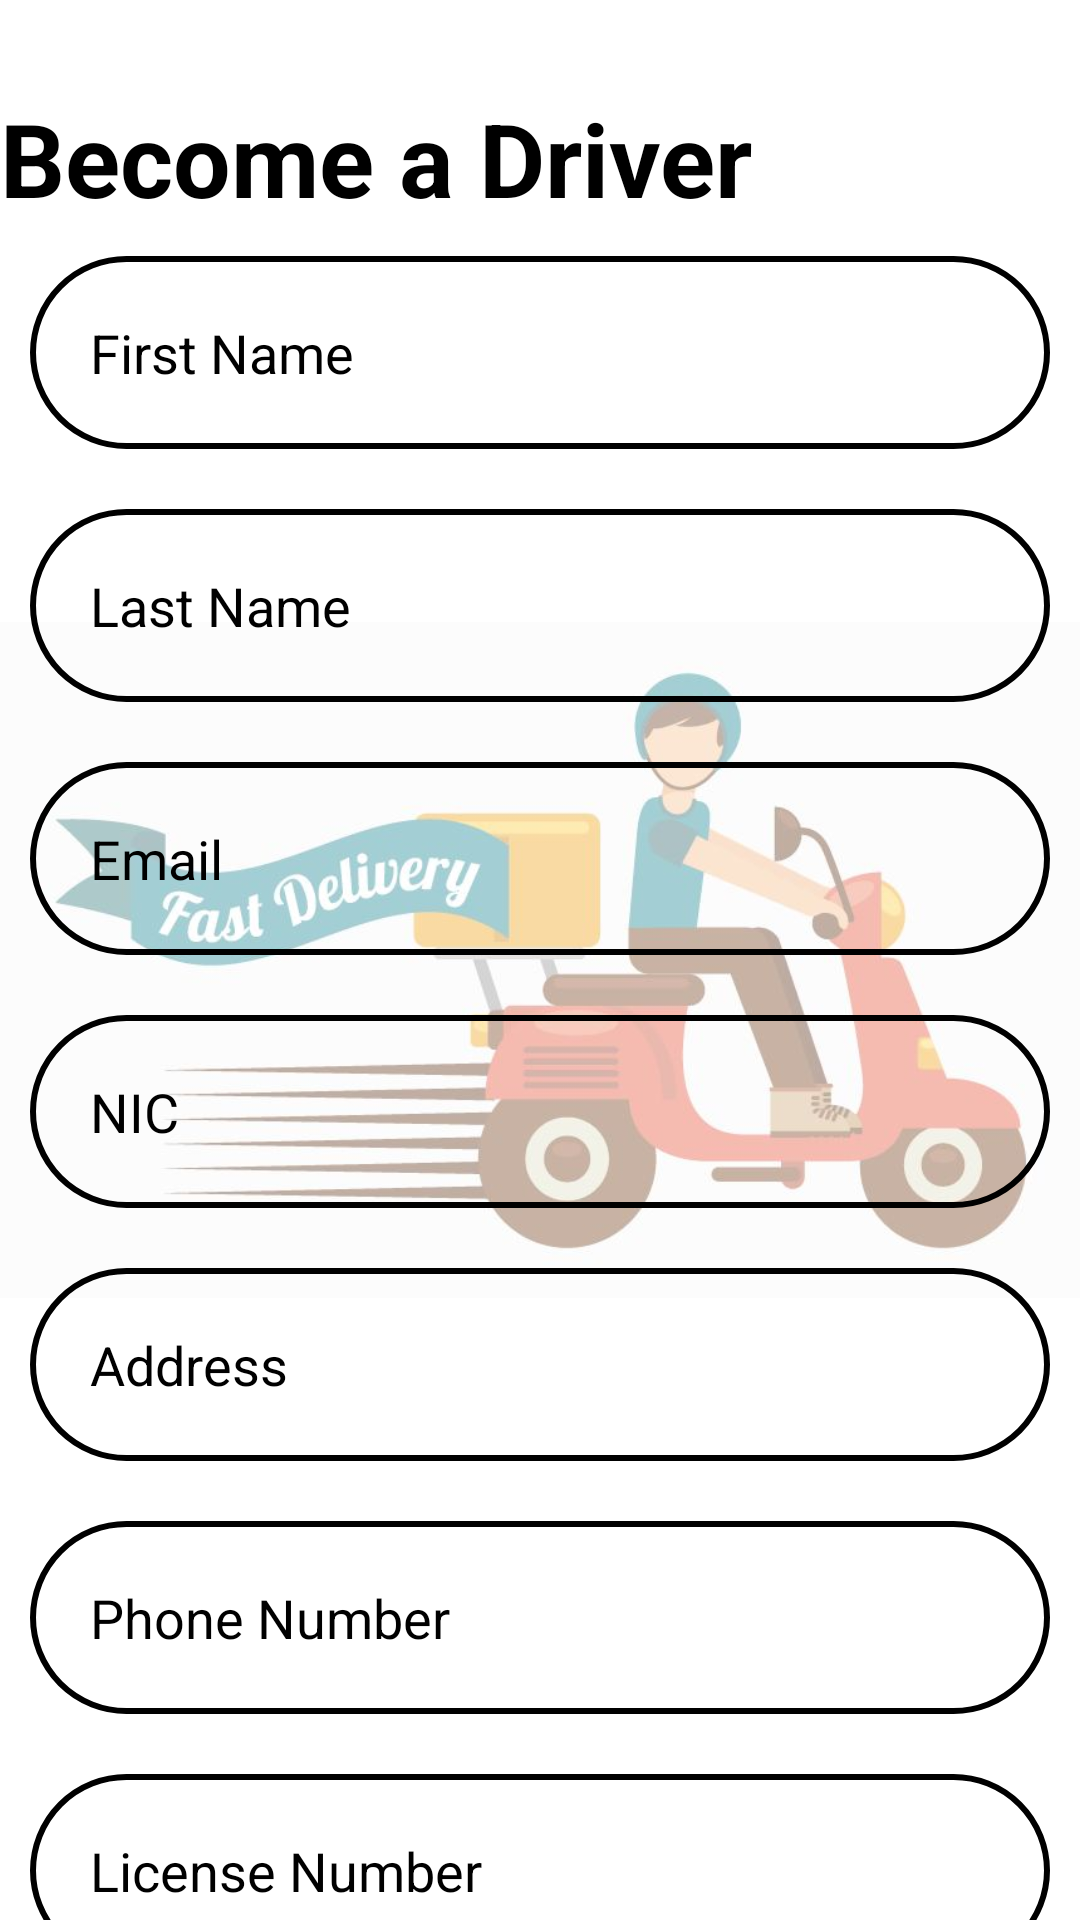

Reconstruct the res/layout file that produces this screen, plus the resources it refers to.
<!-- AndroidManifest.xml: application theme Theme.ProjectMad -->
<!-- res/layout/activity_driver_register_page.xml -->
<?xml version="1.0" encoding="utf-8"?>
<androidx.constraintlayout.widget.ConstraintLayout xmlns:android="http://schemas.android.com/apk/res/android"
    xmlns:app="http://schemas.android.com/apk/res-auto"
    xmlns:tools="http://schemas.android.com/tools"
    android:layout_width="match_parent"
    android:layout_height="match_parent"
    tools:context=".activities.driver.DriverRegisterPage">

    <ImageView
        android:id="@+id/imageView5"
        android:layout_width="match_parent"
        android:layout_height="match_parent"
        app:srcCompat="@drawable/driver" />

    <ScrollView
        android:id="@+id/user_profile_scroll"
        android:layout_width="match_parent"
        android:layout_height="wrap_content"
        android:fillViewport="true"
        android:scrollbars="none"
        tools:ignore="MissingConstraints">

        <LinearLayout
            android:layout_width="match_parent"
            android:layout_height="wrap_content"
            android:orientation="vertical"
            android:paddingVertical="30dp">

            <TextView
                android:id="@+id/textView5"
                android:layout_width="match_parent"
                android:layout_height="wrap_content"
                android:text="Become a Driver"
                android:textColor="@color/black"
                android:textSize="34sp"
                android:textStyle="bold" />

            <EditText
                android:id="@+id/first_name"
                android:layout_width="match_parent"
                android:layout_height="wrap_content"
                android:layout_margin="10dp"
                android:background="@drawable/shape_gb"
                android:ems="10"
                android:hint="First Name"
                android:inputType="textPersonName"
                android:padding="20dp"
                android:paddingLeft="20dp"
                android:textColorHint="@color/black" />

            <EditText
                android:id="@+id/last_name"
                android:layout_width="match_parent"
                android:layout_height="wrap_content"
                android:layout_margin="10dp"
                android:background="@drawable/shape_gb"
                android:ems="10"
                android:hint="Last Name"
                android:inputType="textPersonName"
                android:padding="20dp"
                android:paddingLeft="20dp"
                android:textColorHint="@color/black" />

            <EditText
                android:id="@+id/email"
                android:layout_width="match_parent"
                android:layout_height="wrap_content"
                android:layout_margin="10dp"
                android:background="@drawable/shape_gb"
                android:ems="10"
                android:hint="Email"
                android:inputType="textEmailAddress"
                android:padding="20dp"
                android:paddingLeft="20dp"
                android:textColorHint="@color/black" />

            <EditText
                android:id="@+id/nic"
                android:layout_width="match_parent"
                android:layout_height="wrap_content"
                android:layout_margin="10dp"
                android:background="@drawable/shape_gb"
                android:ems="10"
                android:hint="NIC"
                android:inputType="textPersonName"
                android:padding="20dp"
                android:paddingLeft="20dp"
                android:textColorHint="@color/black" />

            <EditText
                android:id="@+id/address"
                android:layout_width="match_parent"
                android:layout_height="wrap_content"
                android:layout_margin="10dp"
                android:background="@drawable/shape_gb"
                android:ems="10"
                android:hint="Address"
                android:inputType="textPersonName"
                android:padding="20dp"
                android:paddingLeft="20dp"
                android:textColorHint="@color/black" />

            <EditText
                android:id="@+id/phone_number"
                android:layout_width="match_parent"
                android:layout_height="wrap_content"
                android:layout_margin="10dp"
                android:background="@drawable/shape_gb"
                android:ems="10"
                android:hint="Phone Number"
                android:inputType="textPersonName"
                android:padding="20dp"
                android:paddingLeft="20dp"
                android:textColorHint="@color/black" />

            <EditText
                android:id="@+id/license_number"
                android:layout_width="match_parent"
                android:layout_height="wrap_content"
                android:layout_margin="10dp"
                android:background="@drawable/shape_gb"
                android:ems="10"
                android:hint="License Number"
                android:inputType="textPersonName"
                android:padding="20dp"
                android:paddingLeft="20dp"
                android:textColorHint="@color/black" />

            <LinearLayout
                android:layout_width="match_parent"
                android:layout_height="wrap_content"
                android:gravity="center_horizontal"
                android:orientation="horizontal">

                <Button
                    android:id="@+id/create_account"
                    android:layout_width="wrap_content"
                    android:layout_height="wrap_content"
                    android:layout_margin="10dp"
                    android:background="@drawable/shape_gb"
                    android:padding="15dp"
                    android:onClick="goToDriverHome"
                    android:text="Create Account" />

            </LinearLayout>

            <LinearLayout
                android:layout_width="match_parent"
                android:layout_height="wrap_content"
                android:gravity="center_vertical"
                android:orientation="horizontal"
                android:layout_marginHorizontal="10dp">

                <TextView
                    android:layout_width="wrap_content"
                    android:layout_height="wrap_content"
                    android:text="Already have an Account?"
                    android:textSize="16sp"
                    android:textStyle="bold"
                    />

                <Space
                    android:layout_width="wrap_content"
                    android:layout_height="wrap_content"
                    android:layout_weight="1"/>
                <Button
                    android:id="@+id/sign_in"
                    android:layout_width="wrap_content"
                    android:layout_height="wrap_content"
                    android:layout_margin="10dp"
                    android:background="@drawable/shape_gb"
                    android:padding="10dp"
                    android:text="Sign In" />
            </LinearLayout>
        </LinearLayout>
    </ScrollView>

</androidx.constraintlayout.widget.ConstraintLayout>
<!-- resources referenced by this layout -->
<resources>
  <!-- drawable driver: jpeg bitmap (drawable, 25409 bytes) -->
  <!-- drawable shape_gb (drawable) -->
  <?xml version="1.0" encoding="utf-8"?>
  <shape xmlns:android="http://schemas.android.com/apk/res/android">
  <stroke android:color="@color/black" android:width="2dp"/>
      <corners android:radius="50dp"/>
  </shape>
  <style name="Theme.ProjectMad" parent="Theme.MaterialComponents.DayNight.DarkActionBar">
          
          <item name="colorPrimary">@color/purple_500</item>
          <item name="colorPrimaryVariant">@color/purple_700</item>
          <item name="colorOnPrimary">@color/white</item>
          
          <item name="colorSecondary">@color/teal_200</item>
          <item name="colorSecondaryVariant">@color/teal_700</item>
          <item name="colorOnSecondary">@color/black</item>
          
          <item name="android:statusBarColor" tools:targetApi="l">?attr/colorPrimaryVariant</item>
          
      </style>
  <!-- not gathered from this repository: default colours our renderer supplied (Android Studio template values) -->
  <color name="purple_500">#FF6200EE</color>
  <color name="purple_700">#FF3700B3</color>
  <color name="teal_200">#FF03DAC5</color>
  <color name="teal_700">#FF018786</color>
  <color name="black">#FF000000</color>
  <color name="white">#FFFFFFFF</color>
</resources>
